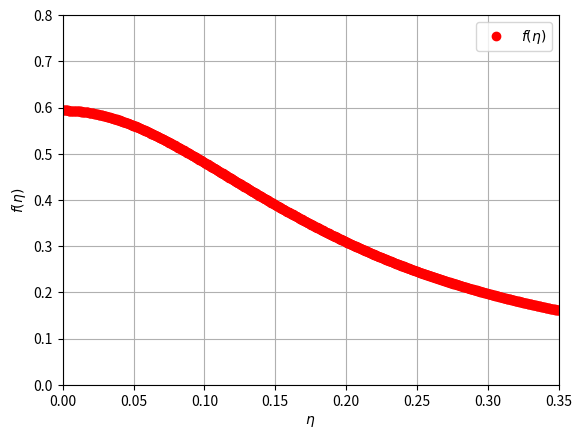

Recreate this plot in Python.
import numpy as np
import matplotlib.pyplot as plt

z0 = 0.012
a_u =0.11510698198198198
dj = 0.00612
d = np.sqrt(2) - 1
echelle_eta = 1 #/a_u**1

A = 0.48097 # k(60dj, 0.1)
zA = 60*dj
B = 0.5938 #0.8922 # k(40dj, 0)
zB = 60*dj

a = (1/B - 1/A) / (-((zA - z0)/(d*(0.1*echelle_eta)**2 + 1))**2 +(zB - z0)**2)
b = 1/A - a*((zA - z0)/(d*(0.1*echelle_eta)**2 + 1))**2


'''a = -380.3277735741214
b = 49.668898131640475 '''


print(f"a = {a} et b = {b} \n ")

eta = np.linspace(0, 5.3, 10000)

z = 60*dj
k = (a*((z-z0)/(d*(eta)**2 + 1))**2 + b)**(-1) #+ 2*0.5938

plt.plot(eta, k, label=r'$f(\eta)$', marker='o',linestyle='none',color='red')
plt.xlabel(r'$\eta$')
plt.ylabel(r'$f(\eta)$')
plt.legend()
plt.grid()

plt.xlim(0, 0.35) #(0, 0.025) 
plt.ylim(0, 0.8)

plt.show()
